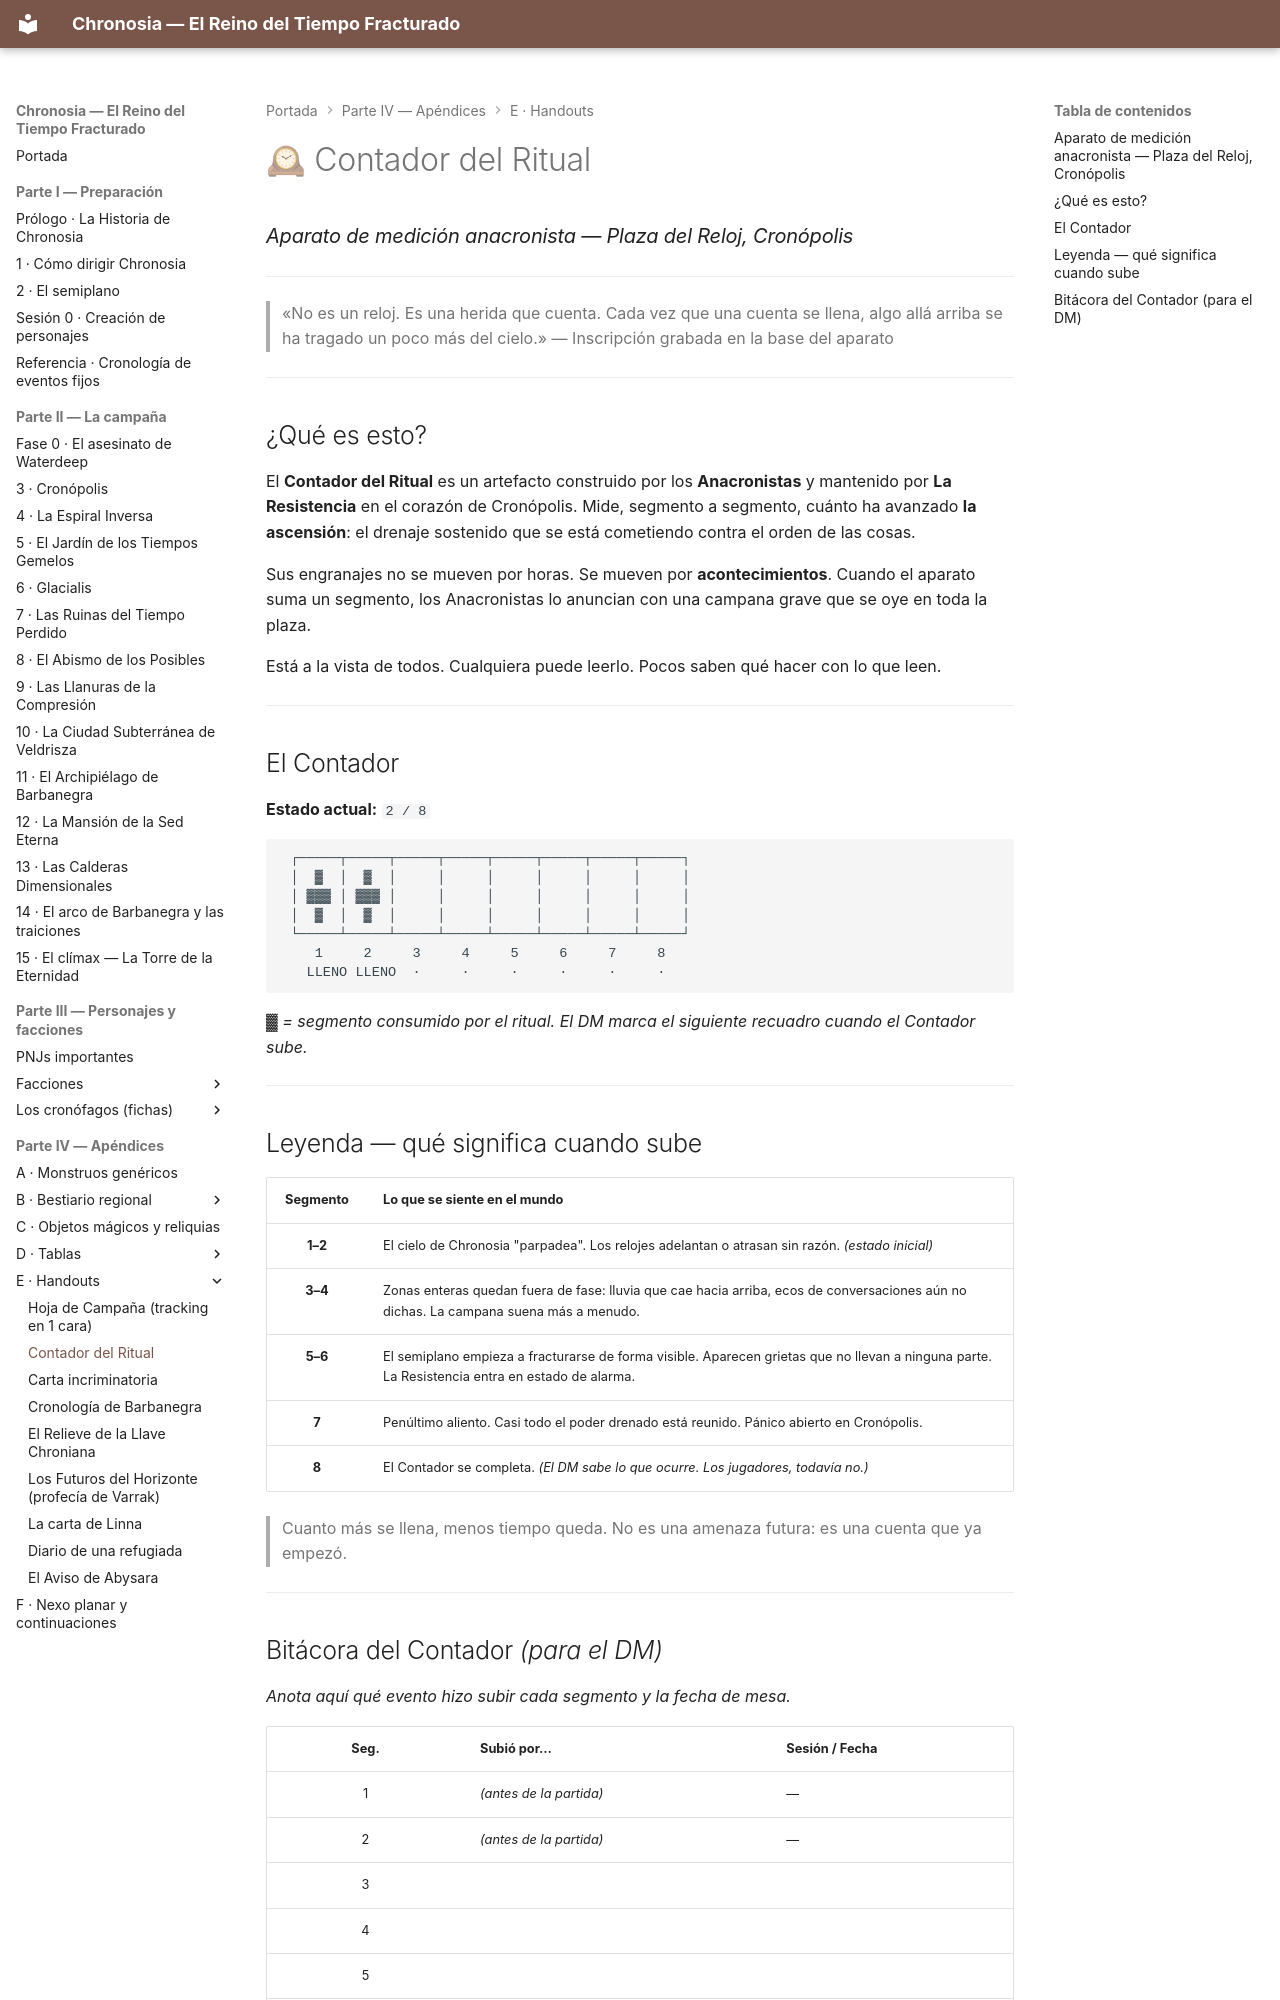

repository: asantolaria/dnd-campaign-chronosia · page: 06_Recursos/Handouts/Contador_del_Ritual/index.html · generator: mkdocs

# 🕰 Contador del Ritual

### *Aparato de medición anacronista — Plaza del Reloj, Cronópolis*

---

> «No es un reloj. Es una herida que cuenta. Cada vez que una cuenta se llena, algo allá arriba se ha tragado un poco más del cielo.»
> — Inscripción grabada en la base del aparato

---

## ¿Qué es esto?

El **Contador del Ritual** es un artefacto construido por los **Anacronistas** y mantenido por **La Resistencia** en el corazón de Cronópolis. Mide, segmento a segmento, cuánto ha avanzado **la ascensión**: el drenaje sostenido que se está cometiendo contra el orden de las cosas.

Sus engranajes no se mueven por horas. Se mueven por **acontecimientos**. Cuando el aparato suma un segmento, los Anacronistas lo anuncian con una campana grave que se oye en toda la plaza.

Está a la vista de todos. Cualquiera puede leerlo. Pocos saben qué hacer con lo que leen.

---

## El Contador

**Estado actual:** `2 / 8`

```
 ┌─────┬─────┬─────┬─────┬─────┬─────┬─────┬─────┐
 │  ▓  │  ▓  │     │     │     │     │     │     │
 │ ▓▓▓ │ ▓▓▓ │     │     │     │     │     │     │
 │  ▓  │  ▓  │     │     │     │     │     │     │
 └─────┴─────┴─────┴─────┴─────┴─────┴─────┴─────┘
    1     2     3     4     5     6     7     8
   LLENO LLENO  ·     ·     ·     ·     ·     ·
```

*▓ = segmento consumido por el ritual. El DM marca el siguiente recuadro cuando el Contador sube.*

---

## Leyenda — qué significa cuando sube

| Segmento | Lo que se siente en el mundo |
|:---:|:---|
| **1–2** | El cielo de Chronosia "parpadea". Los relojes adelantan o atrasan sin razón. *(estado inicial)* |
| **3–4** | Zonas enteras quedan fuera de fase: lluvia que cae hacia arriba, ecos de conversaciones aún no dichas. La campana suena más a menudo. |
| **5–6** | El semiplano empieza a fracturarse de forma visible. Aparecen grietas que no llevan a ninguna parte. La Resistencia entra en estado de alarma. |
| **7** | Penúltimo aliento. Casi todo el poder drenado está reunido. Pánico abierto en Cronópolis. |
| **8** | El Contador se completa. *(El DM sabe lo que ocurre. Los jugadores, todavía no.)* |

> Cuanto más se llena, menos tiempo queda. No es una amenaza futura: es una cuenta que ya empezó.

---
